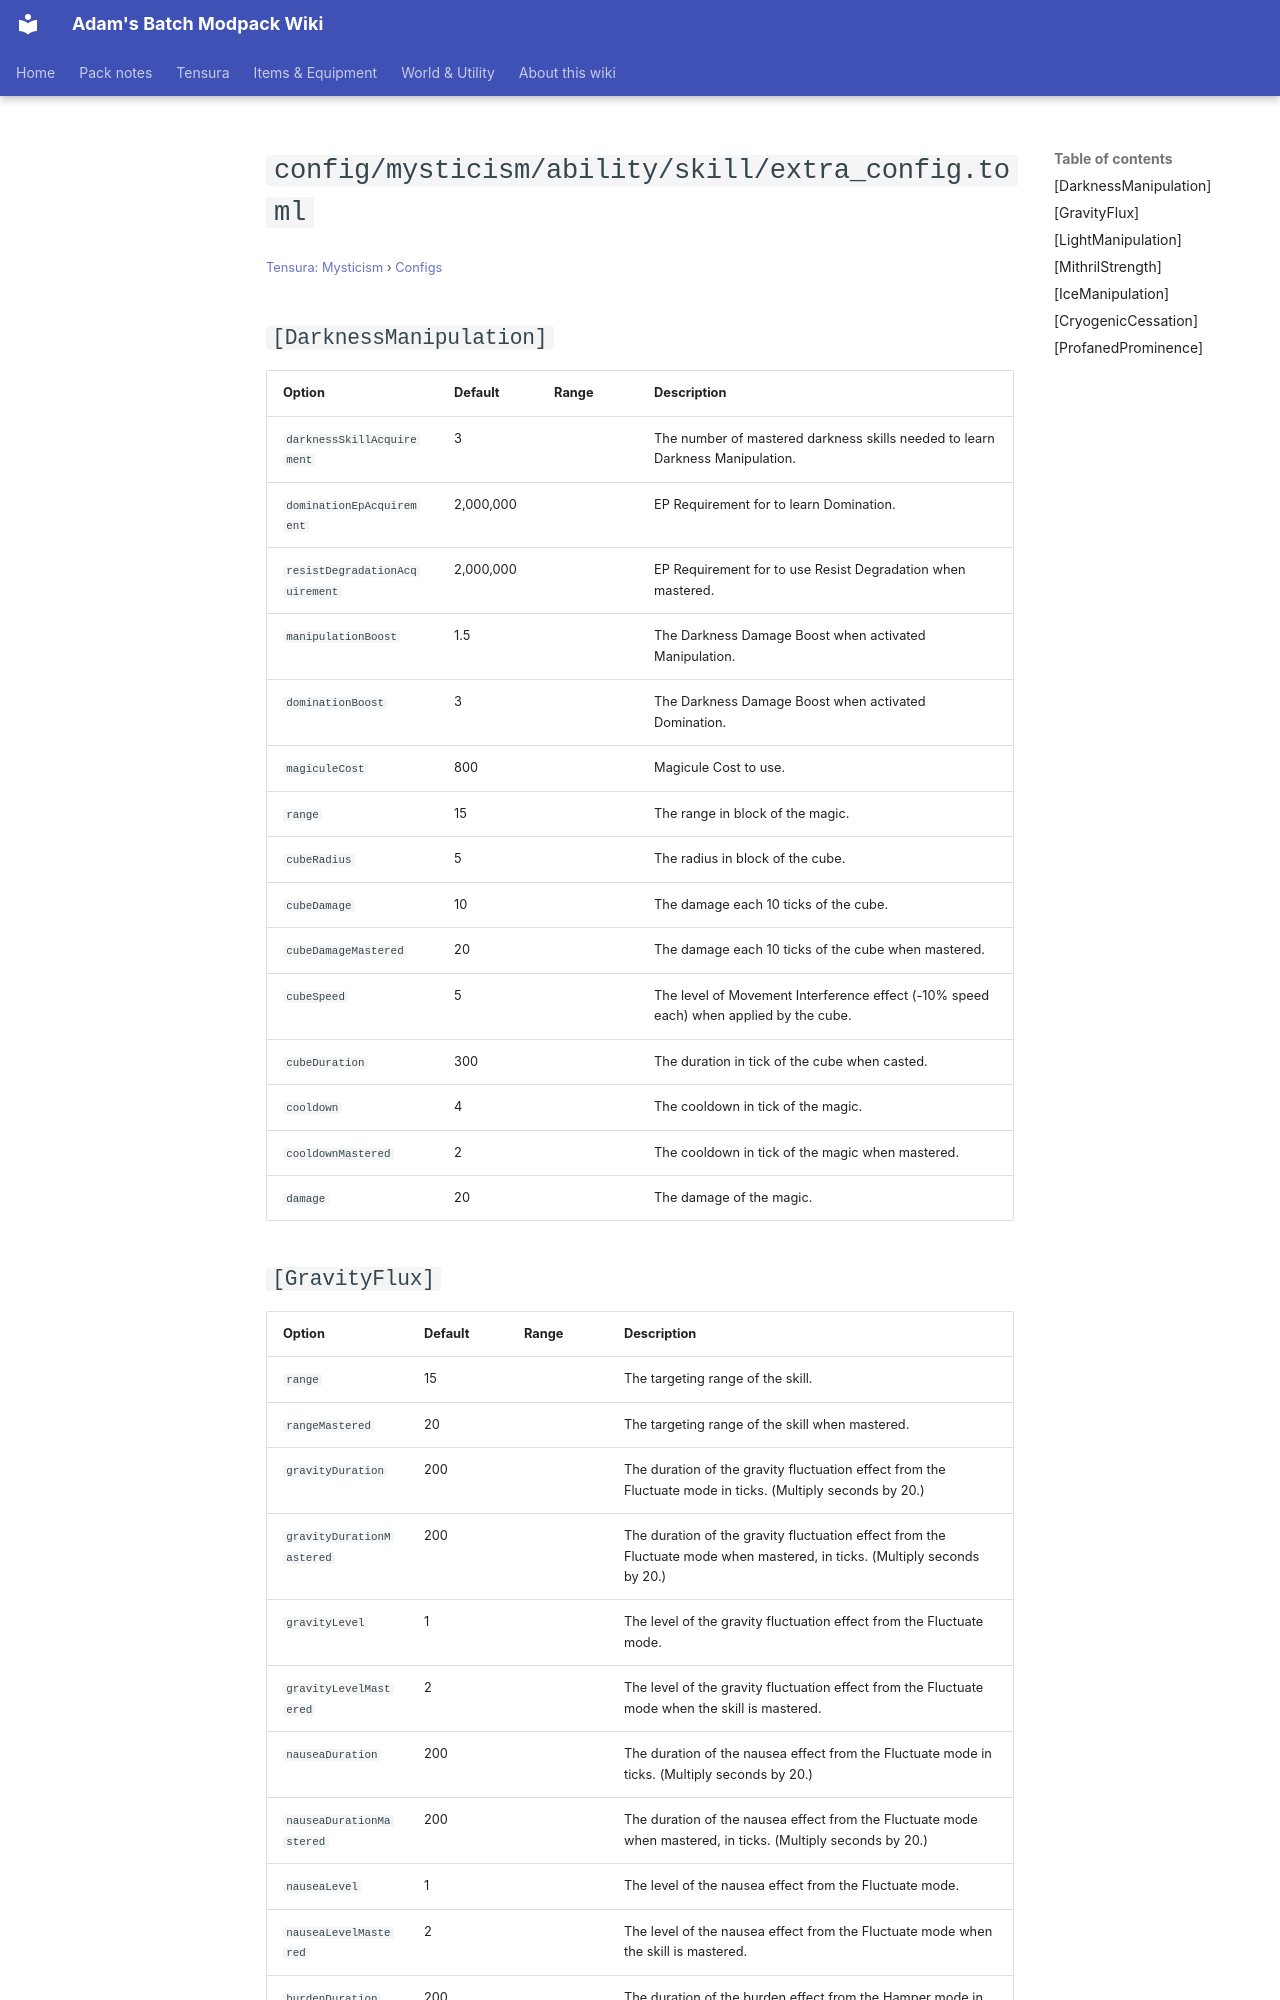

repository: Proteus-Nell/Adams-Batch-MC-Modpack-Wiki · page: tensura-mysticism/configs/config-mysticism-ability-skill-extra-config/index.html · generator: mkdocs

# `config/mysticism/ability/skill/extra_config.toml`

<small>[Tensura: Mysticism](../index.md) &rsaquo; [Configs](index.md)</small>

## `[DarknessManipulation]`

| Option | Default | Range | Description |
|---|---|---|---|
| `darknessSkillAcquirement` | 3 |  | The number of mastered darkness skills needed to learn Darkness Manipulation. |
| `dominationEpAcquirement` | 2,000,000 |  | EP Requirement for to learn Domination. |
| `resistDegradationAcquirement` | 2,000,000 |  | EP Requirement for to use Resist Degradation when mastered. |
| `manipulationBoost` | 1.5 |  | The Darkness Damage Boost when activated Manipulation. |
| `dominationBoost` | 3 |  | The Darkness Damage Boost when activated Domination. |
| `magiculeCost` | 800 |  | Magicule Cost to use. |
| `range` | 15 |  | The range in block of the magic. |
| `cubeRadius` | 5 |  | The radius in block of the cube. |
| `cubeDamage` | 10 |  | The damage each 10 ticks of the cube. |
| `cubeDamageMastered` | 20 |  | The damage each 10 ticks of the cube when mastered. |
| `cubeSpeed` | 5 |  | The level of Movement Interference effect (-10% speed each) when applied by the cube. |
| `cubeDuration` | 300 |  | The duration in tick of the cube when casted. |
| `cooldown` | 4 |  | The cooldown in tick of the magic. |
| `cooldownMastered` | 2 |  | The cooldown in tick of the magic when mastered. |
| `damage` | 20 |  | The damage of the magic. |
